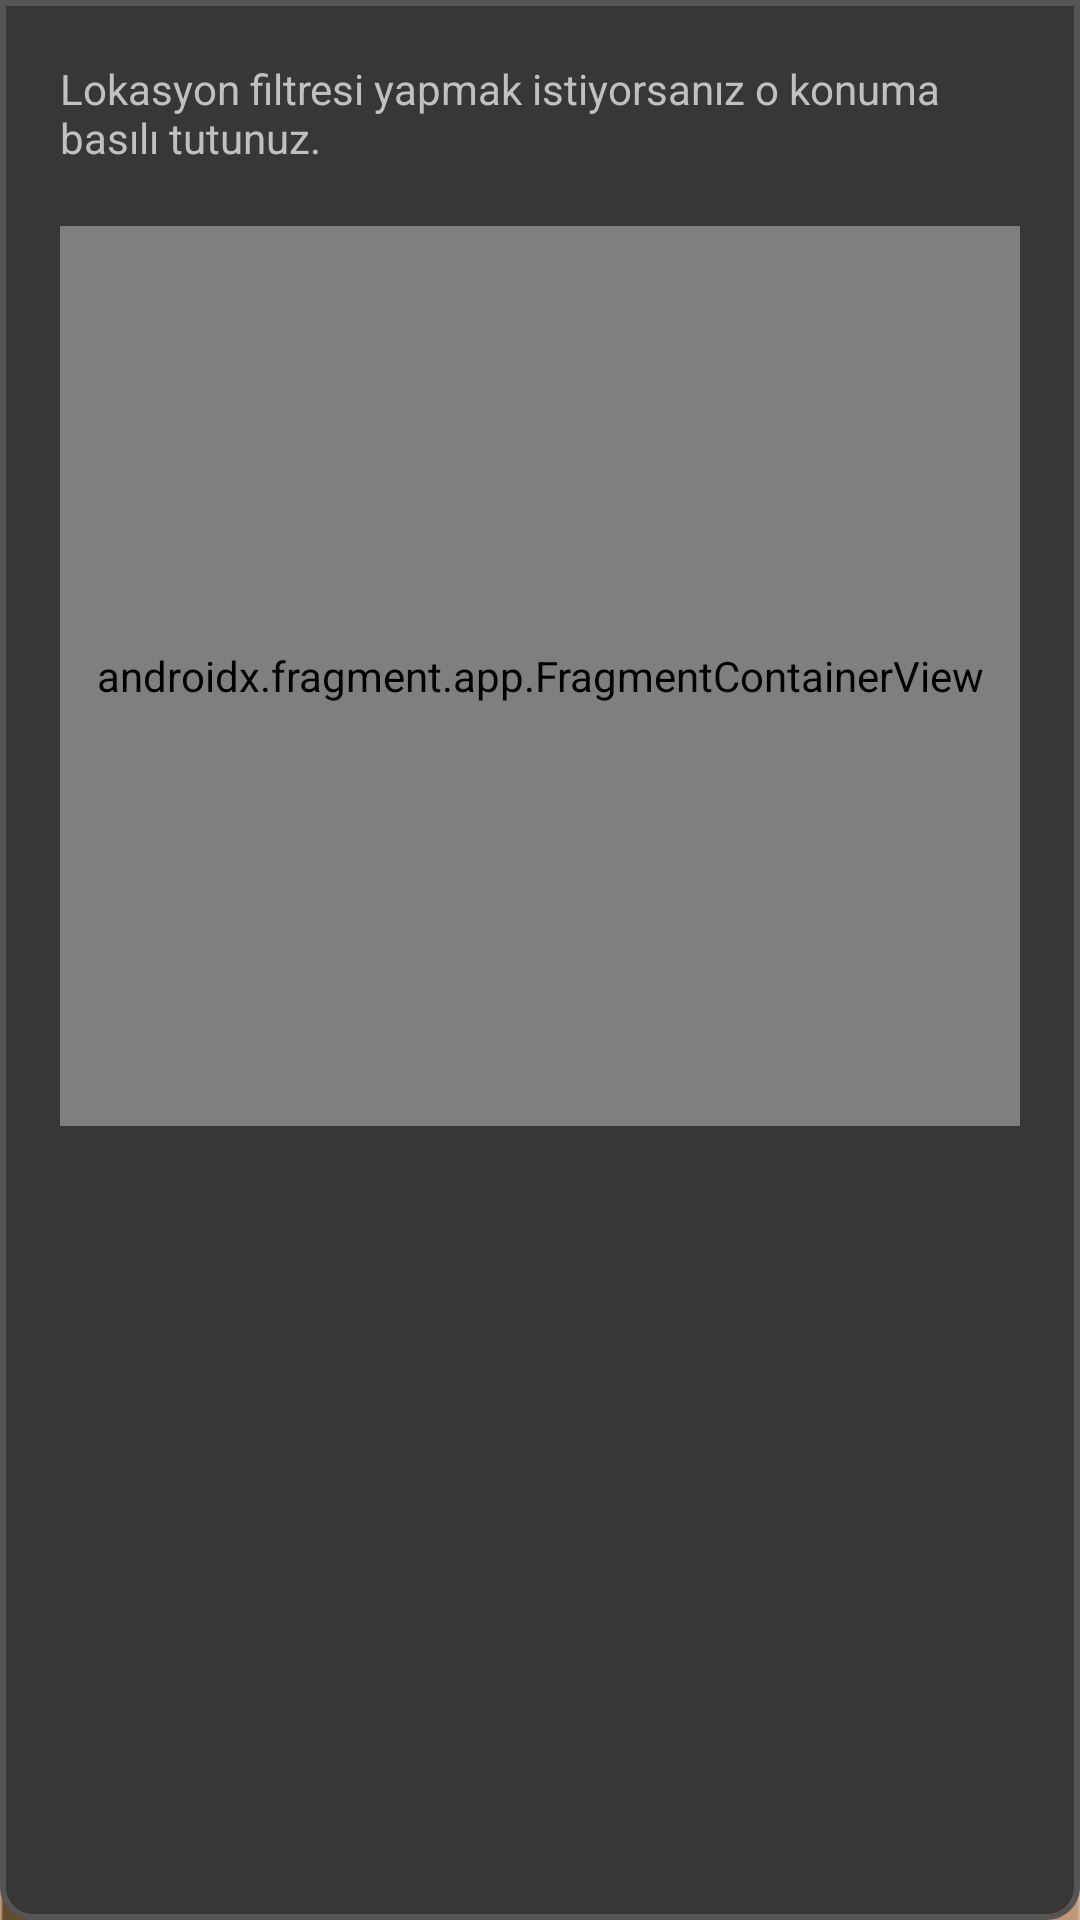

Layout XML and referenced resources for this Android screen:
<!-- AndroidManifest.xml: application theme Theme.AnlikDepremler -->
<!-- res/layout/include_find_manuel_location.xml -->
<?xml version="1.0" encoding="utf-8"?>
<LinearLayout xmlns:android="http://schemas.android.com/apk/res/android"
    style="@style/rectangle_bottom_10_primary2_border_primary3"
    android:layout_width="match_parent"
    android:layout_height="wrap_content"
    android:orientation="vertical">

    <TextView
        android:id="@+id/tvLocationDescription"
        style="@style/TextColor_primary8"
        android:layout_width="match_parent"
        android:layout_height="wrap_content"
        android:layout_gravity="center"
        android:layout_marginHorizontal="20dp"
        android:layout_marginTop="20dp"
        android:text="@string/location_filter_info" />

    <androidx.fragment.app.FragmentContainerView
        android:id="@+id/mapBottomSheet"
        android:name="com.google.android.gms.maps.SupportMapFragment"
        android:layout_width="match_parent"
        android:layout_height="300dp"
        android:layout_margin="20dp" />

</LinearLayout>
<!-- resources referenced by this layout -->
<resources>
  <string name="location_filter_info">Lokasyon filtresi yapmak istiyorsanız o konuma basılı tutunuz.</string>
  <style name="TextColor_primary8">
          <item name="android:textColor">@color/primary8</item>
      </style>
  <style name="rectangle_bottom_10_primary2_border_primary3">
          <item name="android:background">@drawable/bg_bottom_10_primary2_border_primary3</item>
      </style>
  <style name="Theme.AnlikDepremler" parent="Theme.MaterialComponents.DayNight.NoActionBar">
          <item name="android:statusBarColor">?attr/colorPrimary</item>
          <item name="android:navigationBarColor">?attr/colorPrimary</item>
          <item name="android:windowBackground">@drawable/splash_screen</item>
          <item name="android:windowLightStatusBar">true</item>
  
          
          <item name="colorPrimary">@color/primary</item>
          <item name="colorPrimaryVariant">@color/primary2</item>
          <item name="colorOnPrimary">@color/primary3</item>
          <item name="colorPrimaryFixed">@color/primary4</item>
          <item name="colorOnPrimarySurface">@color/primary5</item>
  
          
          <item name="colorSecondary">@color/primary6</item>
          <item name="colorSecondaryVariant">@color/pink</item>
          <item name="colorOnSecondary">@color/primary7</item>
          <item name="colorOnSecondaryFixed">@color/primary</item>
  
          
          <item name="colorSurface">@color/pink</item>
          <item name="colorOnSurface">@color/red_err</item>
          <item name="colorOnSurfaceVariant">@color/red_err</item>
          <item name="colorOnSurfaceInverse">@color/green_light</item>
          <item name="colorOnTertiary">@color/primary10</item>
  
      </style>
  <color name="primary8">#c0c0c0</color>
  <!-- drawable bg_bottom_10_primary2_border_primary3 (drawable) -->
  <?xml version="1.0" encoding="utf-8"?>
  <shape xmlns:android="http://schemas.android.com/apk/res/android" android:shape="rectangle">
  
      <corners android:bottomLeftRadius="10dp" android:bottomRightRadius="10dp"/>
      <stroke android:width="2dp" android:color="@color/primary3"/>
      <solid android:color="@color/primary2"/>
  
  </shape>
  <!-- drawable splash_screen (drawable) -->
  <?xml version="1.0" encoding="utf-8"?>
  <layer-list xmlns:android="http://schemas.android.com/apk/res/android">
      <item android:drawable="@color/primary3" />
      <item
          android:drawable="@drawable/img_earthquake_logo"
          android:gravity="fill" />
  </layer-list>
  <color name="primary">#303030</color>
  <color name="primary2">#383738</color>
  <color name="primary3">#555555</color>
  <color name="primary4">#818181</color>
  <color name="primary5">#979797</color>
  <color name="primary6">#a1a1a1</color>
  <color name="pink">#EB4747</color>
  
      //Don't use this color for dark mode
  <color name="primary7">#242F40</color>
  <color name="red_err">#B00020</color>
  <color name="green_light">#4CAF50</color>
  <color name="primary10">#E5E5E5</color>
  <!-- drawable img_earthquake_logo: png bitmap (drawable, 4786 bytes) -->
</resources>
